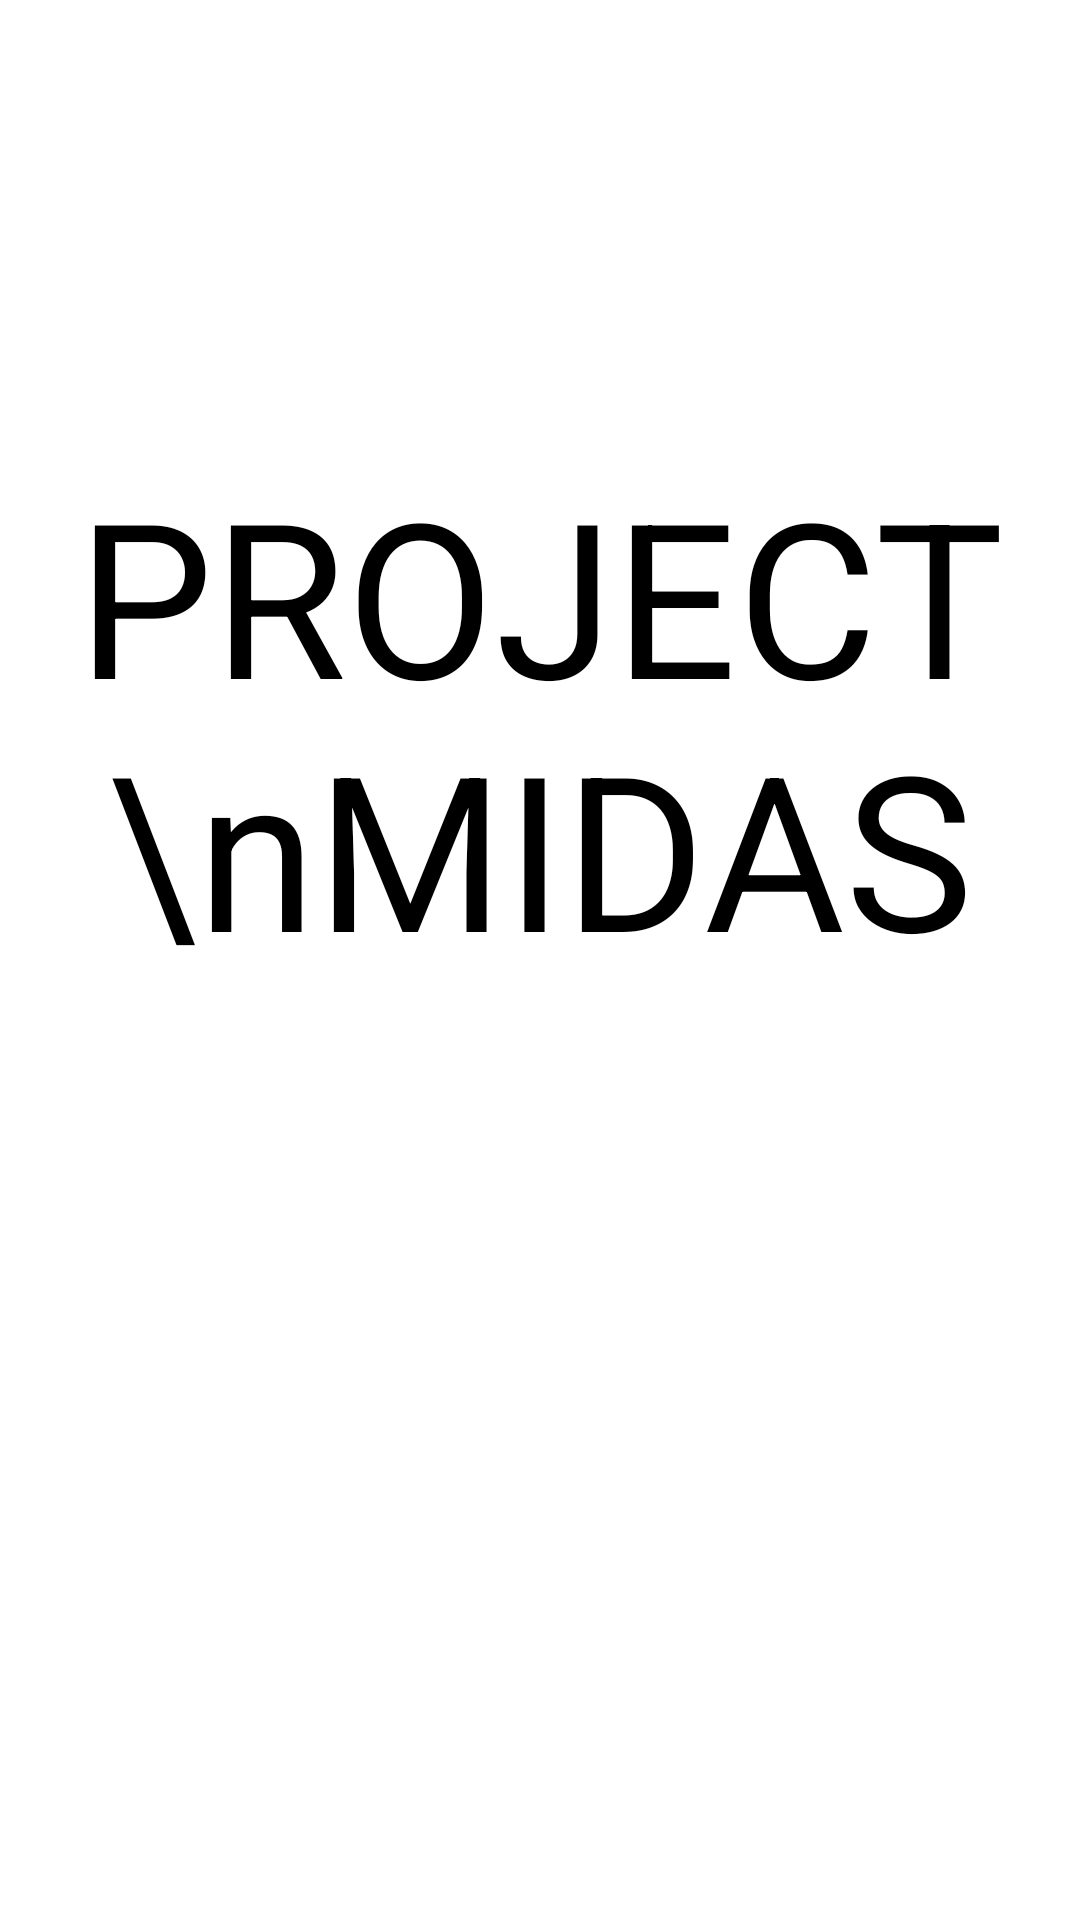

Reconstruct the res/layout file that produces this screen, plus the resources it refers to.
<!-- AndroidManifest.xml: application theme Theme.Project_midas -->
<!-- res/layout/activity_main.xml -->
<?xml version="1.0" encoding="utf-8"?>
<androidx.constraintlayout.widget.ConstraintLayout xmlns:android="http://schemas.android.com/apk/res/android"
    xmlns:app="http://schemas.android.com/apk/res-auto"
    xmlns:tools="http://schemas.android.com/tools"
    android:layout_width="match_parent"
    android:layout_height="match_parent"
    tools:context=".MainActivity">

    <ImageView
        android:id="@+id/background"

        android:layout_width="match_parent"
        android:layout_height="match_parent"

        android:src="@drawable/background"
        android:scaleType="centerCrop"
        />
    <TextView
        android:id="@+id/text_1"

        android:layout_width="wrap_content"
        android:layout_height="wrap_content"

        android:text="PROJECT \nMIDAS"
        android:textSize="72dp"
        android:textColor="@color/black"

        app:layout_constraintEnd_toEndOf="parent"
        app:layout_constraintStart_toStartOf="parent"
        app:layout_constraintTop_toTopOf="parent"

        android:layout_marginTop="150dp"
        android:gravity="center"

        />

</androidx.constraintlayout.widget.ConstraintLayout>
<!-- resources referenced by this layout -->
<resources>
  <color name="black">#FF000000</color>
  <style name="Theme.Project_midas" parent="Theme.MaterialComponents.DayNight.DarkActionBar">
          
          <item name="colorPrimary">@color/purple_500</item>
          <item name="colorPrimaryVariant">@color/purple_700</item>
          <item name="colorOnPrimary">@color/white</item>
          
          <item name="colorSecondary">@color/teal_200</item>
          <item name="colorSecondaryVariant">@color/teal_700</item>
          <item name="colorOnSecondary">@color/black</item>
          
          <item name="android:statusBarColor">?attr/colorPrimaryVariant</item>
          
          <item name="windowActionBar">true</item>
          <item name="windowNoTitle">true</item>
      </style>
  <color name="purple_500">#FF6200EE</color>
  <color name="purple_700">#FF3700B3</color>
  <color name="white">#FFFFFFFF</color>
  <color name="teal_200">#FF03DAC5</color>
  <color name="teal_700">#FF018786</color>
</resources>
